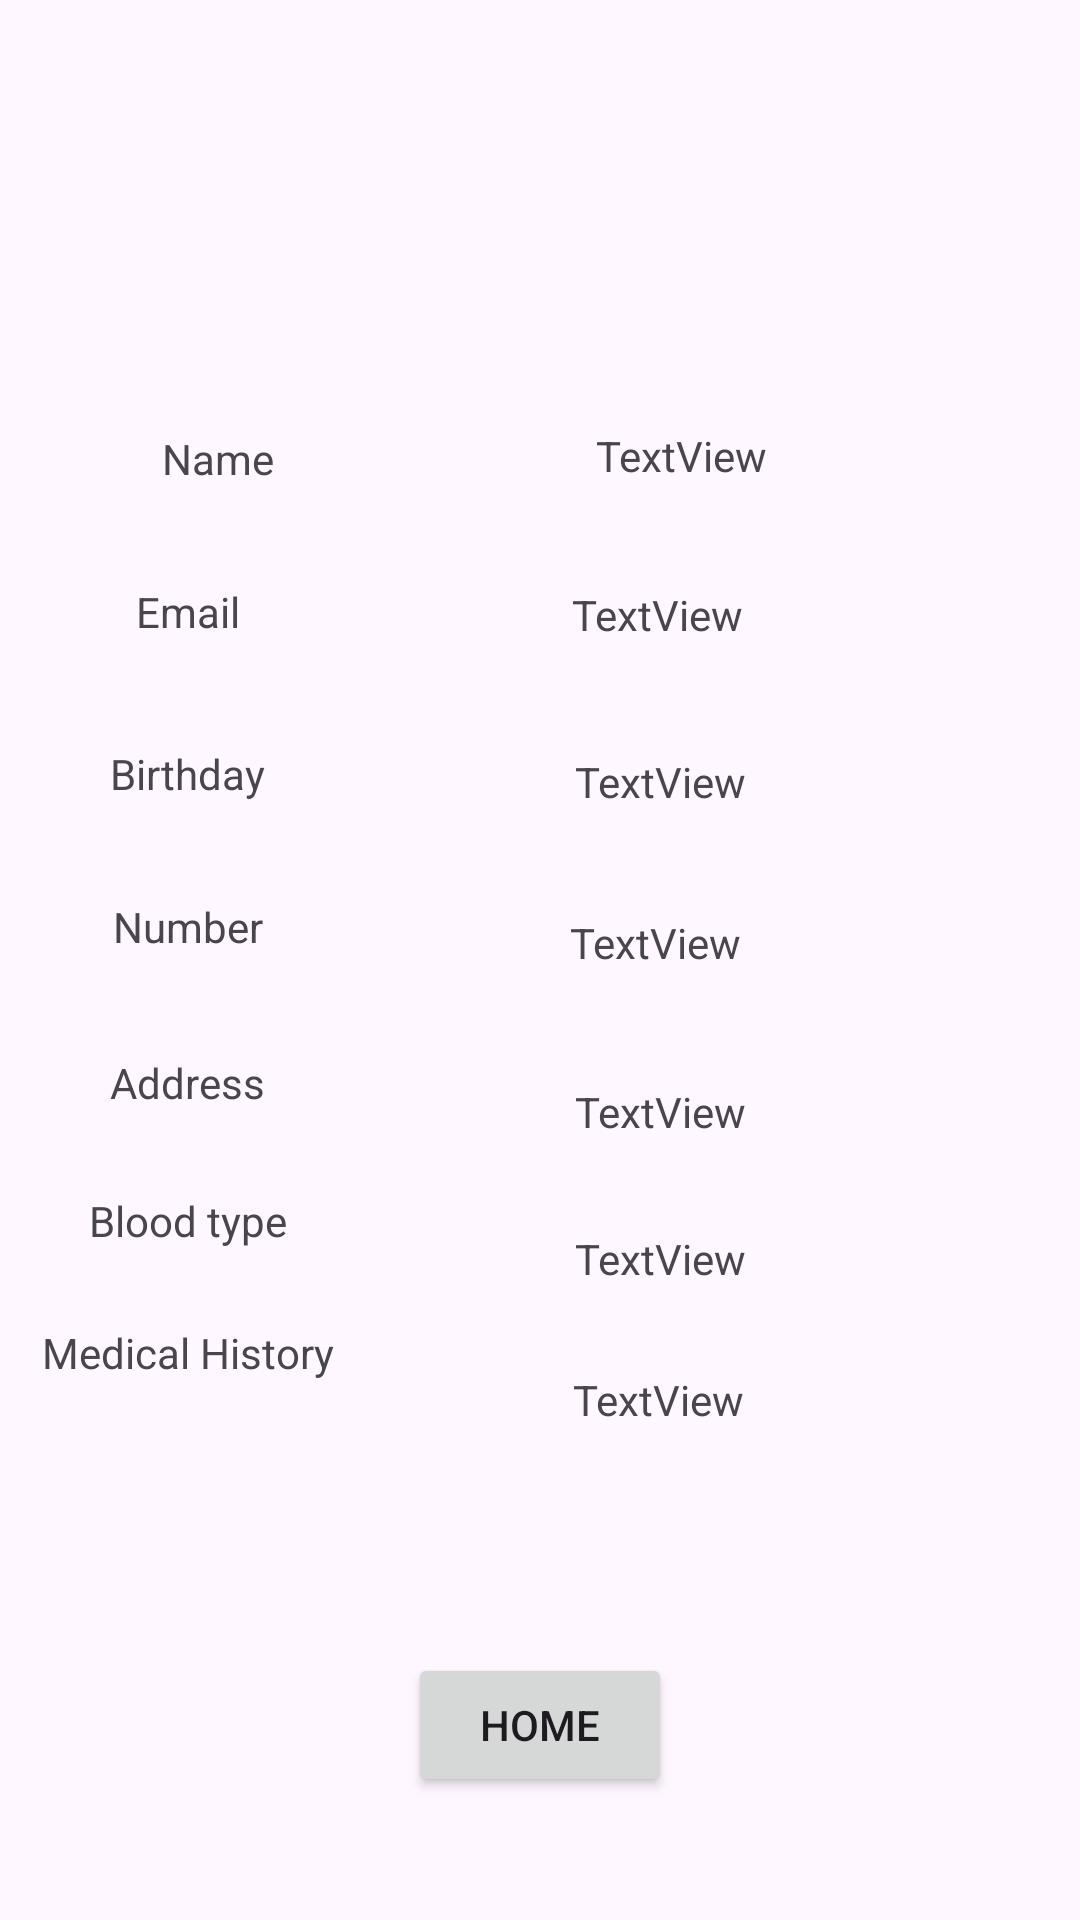

Produce the Android XML layout that renders to this screen, including the resource entries it uses.
<!-- AndroidManifest.xml: application theme Theme.Medispenser -->
<!-- res/layout/activity_profile.xml -->
<?xml version="1.0" encoding="utf-8"?>
<androidx.constraintlayout.widget.ConstraintLayout xmlns:android="http://schemas.android.com/apk/res/android"
    xmlns:app="http://schemas.android.com/apk/res-auto"
    xmlns:tools="http://schemas.android.com/tools"
    android:id="@+id/main"
    android:layout_width="match_parent"
    android:layout_height="match_parent"
    tools:context=".ProfileActivity">

    <ImageView
        android:id="@+id/imageView2"
        android:layout_width="wrap_content"
        android:layout_height="wrap_content"
        app:layout_constraintBottom_toBottomOf="parent"
        app:layout_constraintEnd_toEndOf="parent"
        app:layout_constraintHorizontal_bias="0.134"
        app:layout_constraintStart_toStartOf="parent"
        app:layout_constraintTop_toTopOf="parent"
        app:layout_constraintVertical_bias="0.16"
        tools:srcCompat="@tools:sample/avatars" />

    <TextView
        android:id="@+id/textView5"
        android:layout_width="wrap_content"
        android:layout_height="wrap_content"
        android:layout_marginStart="176dp"
        android:layout_marginTop="33dp"
        android:layout_marginEnd="177dp"
        android:layout_marginBottom="679dp"
        android:text="PROFILE"
        app:layout_constraintBottom_toBottomOf="parent"
        app:layout_constraintEnd_toEndOf="parent"
        app:layout_constraintStart_toStartOf="parent"
        app:layout_constraintTop_toTopOf="parent" />

    <TextView
        android:id="@+id/textView6"
        android:layout_width="wrap_content"
        android:layout_height="wrap_content"
        android:layout_marginStart="103dp"
        android:layout_marginTop="154dp"
        android:layout_marginEnd="107dp"
        android:layout_marginBottom="558dp"
        android:text="NAME"
        app:layout_constraintBottom_toBottomOf="parent"
        app:layout_constraintEnd_toEndOf="parent"
        app:layout_constraintStart_toEndOf="@+id/imageView2"
        app:layout_constraintTop_toTopOf="parent" />

    <TextView
        android:id="@+id/textView9"
        android:layout_width="wrap_content"
        android:layout_height="wrap_content"
        android:layout_marginStart="59dp"
        android:layout_marginTop="35dp"
        android:layout_marginEnd="294dp"
        android:text="Birthday"
        app:layout_constraintEnd_toEndOf="parent"
        app:layout_constraintStart_toStartOf="parent"
        app:layout_constraintTop_toBottomOf="@+id/textView8" />

    <TextView
        android:id="@+id/textView10"
        android:layout_width="wrap_content"
        android:layout_height="wrap_content"
        android:layout_marginStart="59dp"
        android:layout_marginTop="32dp"
        android:layout_marginEnd="294dp"
        android:text="Number"
        app:layout_constraintEnd_toEndOf="parent"
        app:layout_constraintStart_toStartOf="parent"
        app:layout_constraintTop_toBottomOf="@+id/textView9" />

    <TextView
        android:id="@+id/textView13"
        android:layout_width="wrap_content"
        android:layout_height="wrap_content"
        android:layout_marginStart="59dp"
        android:layout_marginTop="25dp"
        android:layout_marginEnd="294dp"
        android:text="Medical History"
        app:layout_constraintEnd_toEndOf="parent"
        app:layout_constraintStart_toStartOf="parent"
        app:layout_constraintTop_toBottomOf="@+id/textView12" />

    <TextView
        android:id="@+id/textView12"
        android:layout_width="wrap_content"
        android:layout_height="wrap_content"
        android:layout_marginStart="59dp"
        android:layout_marginTop="27dp"
        android:layout_marginEnd="294dp"
        android:text="Blood type"
        app:layout_constraintEnd_toEndOf="parent"
        app:layout_constraintStart_toStartOf="parent"
        app:layout_constraintTop_toBottomOf="@+id/textView11" />

    <TextView
        android:id="@+id/textView11"
        android:layout_width="wrap_content"
        android:layout_height="wrap_content"
        android:layout_marginStart="59dp"
        android:layout_marginTop="33dp"
        android:layout_marginEnd="294dp"
        android:text="Address"
        app:layout_constraintEnd_toEndOf="parent"
        app:layout_constraintStart_toStartOf="parent"
        app:layout_constraintTop_toBottomOf="@+id/textView10" />

    <TextView
        android:id="@+id/textView7"
        android:layout_width="wrap_content"
        android:layout_height="wrap_content"
        android:layout_marginTop="40dp"
        android:text="Name"
        app:layout_constraintBottom_toBottomOf="parent"
        app:layout_constraintEnd_toEndOf="parent"
        app:layout_constraintHorizontal_bias="0.167"
        app:layout_constraintStart_toStartOf="parent"
        app:layout_constraintTop_toBottomOf="@+id/imageView2"
        app:layout_constraintVertical_bias="0.002" />

    <TextView
        android:id="@+id/textView8"
        android:layout_width="wrap_content"
        android:layout_height="wrap_content"
        android:layout_marginStart="59dp"
        android:layout_marginTop="32dp"
        android:layout_marginEnd="294dp"
        android:layout_marginBottom="35dp"
        android:text="Email"
        app:layout_constraintBottom_toTopOf="@+id/textView9"
        app:layout_constraintEnd_toEndOf="parent"
        app:layout_constraintStart_toStartOf="parent"
        app:layout_constraintTop_toBottomOf="@+id/textView7" />

    <TextView
        android:id="@+id/textView15"
        android:layout_width="wrap_content"
        android:layout_height="wrap_content"
        android:layout_marginTop="40dp"
        android:text="TextView"
        app:layout_constraintEnd_toEndOf="parent"
        app:layout_constraintHorizontal_bias="0.507"
        app:layout_constraintStart_toEndOf="@+id/textView7"
        app:layout_constraintTop_toBottomOf="@+id/imageView2" />

    <TextView
        android:id="@+id/textView16"
        android:layout_width="wrap_content"
        android:layout_height="wrap_content"
        android:layout_marginTop="32dp"
        android:text="TextView"
        app:layout_constraintBottom_toBottomOf="parent"
        app:layout_constraintEnd_toEndOf="parent"
        app:layout_constraintHorizontal_bias="0.497"
        app:layout_constraintStart_toEndOf="@+id/textView8"
        app:layout_constraintTop_toBottomOf="@+id/textView15"
        app:layout_constraintVertical_bias="0.005" />

    <TextView
        android:id="@+id/textView17"
        android:layout_width="wrap_content"
        android:layout_height="wrap_content"
        android:text="TextView"
        app:layout_constraintBottom_toBottomOf="parent"
        app:layout_constraintEnd_toEndOf="parent"
        app:layout_constraintHorizontal_bias="0.481"
        app:layout_constraintStart_toEndOf="@+id/textView9"
        app:layout_constraintTop_toBottomOf="@+id/textView16"
        app:layout_constraintVertical_bias="0.09" />

    <TextView
        android:id="@+id/textView18"
        android:layout_width="wrap_content"
        android:layout_height="wrap_content"
        android:text="TextView"
        app:layout_constraintBottom_toBottomOf="parent"
        app:layout_constraintEnd_toEndOf="parent"
        app:layout_constraintHorizontal_bias="0.475"
        app:layout_constraintStart_toEndOf="@+id/textView10"
        app:layout_constraintTop_toBottomOf="@+id/textView17"
        app:layout_constraintVertical_bias="0.099" />

    <TextView
        android:id="@+id/textView19"
        android:layout_width="wrap_content"
        android:layout_height="wrap_content"
        android:layout_marginBottom="4dp"
        android:text="TextView"
        app:layout_constraintBottom_toBottomOf="parent"
        app:layout_constraintEnd_toEndOf="parent"
        app:layout_constraintHorizontal_bias="0.481"
        app:layout_constraintStart_toEndOf="@+id/textView11"
        app:layout_constraintTop_toBottomOf="@+id/textView18"
        app:layout_constraintVertical_bias="0.127" />

    <TextView
        android:id="@+id/textView20"
        android:layout_width="wrap_content"
        android:layout_height="wrap_content"
        android:text="TextView"
        app:layout_constraintBottom_toBottomOf="parent"
        app:layout_constraintEnd_toEndOf="parent"
        app:layout_constraintHorizontal_bias="0.463"
        app:layout_constraintStart_toEndOf="@+id/textView12"
        app:layout_constraintTop_toBottomOf="@+id/textView19"
        app:layout_constraintVertical_bias="0.124" />

    <TextView
        android:id="@+id/textView21"
        android:layout_width="wrap_content"
        android:layout_height="wrap_content"
        android:text="TextView"
        app:layout_constraintBottom_toBottomOf="parent"
        app:layout_constraintEnd_toEndOf="parent"
        app:layout_constraintHorizontal_bias="0.416"
        app:layout_constraintStart_toEndOf="@+id/textView13"
        app:layout_constraintTop_toBottomOf="@+id/textView20"
        app:layout_constraintVertical_bias="0.146" />

    <Button
        android:id="@+id/button5"
        android:layout_width="wrap_content"
        android:layout_height="wrap_content"
        android:text="HOME"
        app:layout_constraintBottom_toBottomOf="parent"
        app:layout_constraintEnd_toEndOf="parent"
        app:layout_constraintStart_toStartOf="parent"
        app:layout_constraintTop_toTopOf="parent"
        app:layout_constraintVertical_bias="0.931" />

</androidx.constraintlayout.widget.ConstraintLayout>
<!-- resources referenced by this layout -->
<resources>
  <style name="Theme.Medispenser" parent="Base.Theme.Medispenser" />
  <style name="Base.Theme.Medispenser" parent="Theme.Material3.DayNight.NoActionBar">
          
          
      </style>
</resources>
